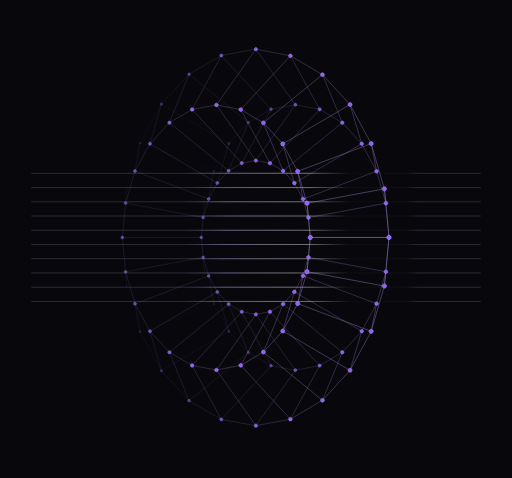
t = 0.00 s
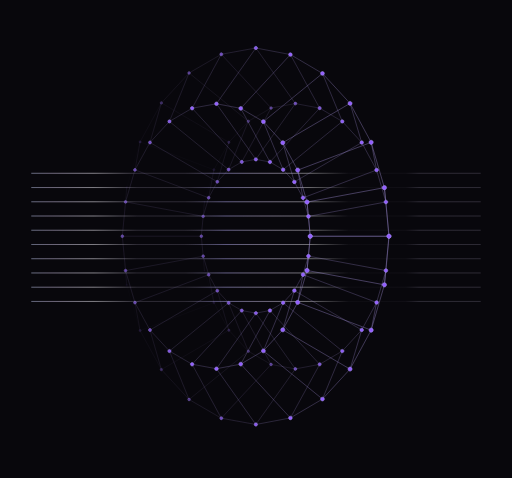
t = 0.55 s
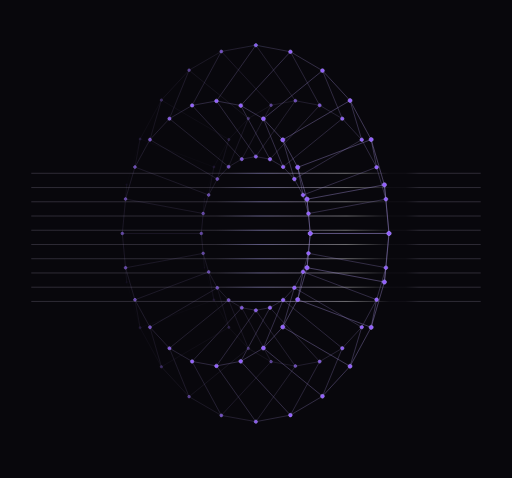
t = 1.10 s
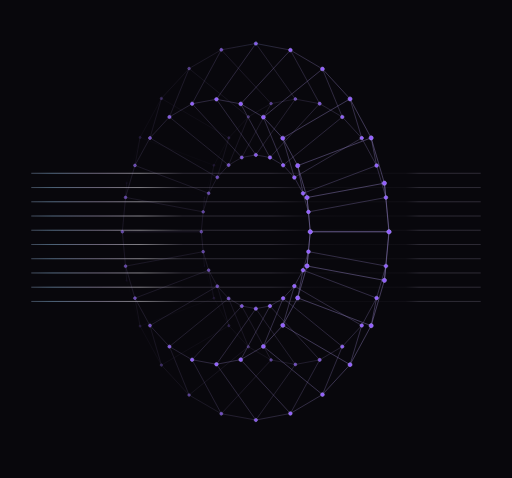
t = 1.75 s
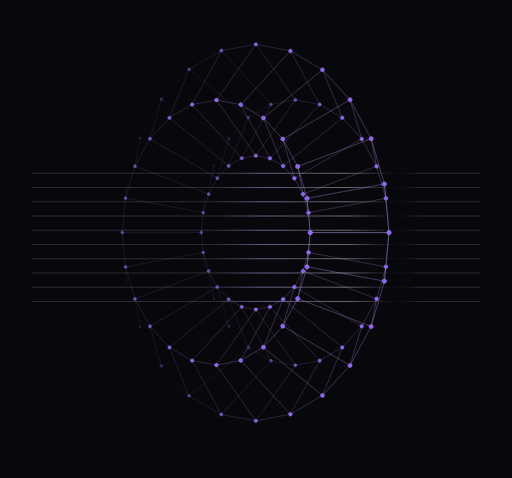
t = 2.20 s
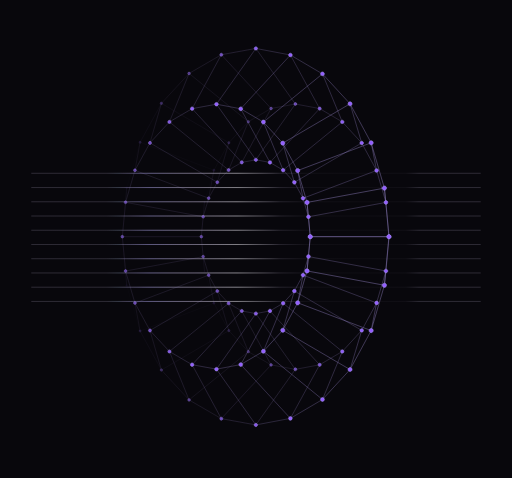
t = 3.06 s

The animated SVG that drew these frames (rendered in a browser with its animation timeline set to each time). Animation: 5 SMIL elements (animate=4,animateTransform=1); one cycle of 3.50 s, repeats indefinitely.

<svg xmlns="http://www.w3.org/2000/svg" viewBox="50 80 900 840" width="1000" height="1000">
  <defs>
    <!-- Base gradient: symmetric edges, dip at ring right wireframe -->
    <linearGradient id="baseLine" x1="105" y1="0" x2="895" y2="0" gradientUnits="userSpaceOnUse">
      <!-- Left edge: sharp start -->
      <stop offset="0" stop-color="#E0D4FA" stop-opacity="0.30"/>
      <!-- Visible body left -->
      <stop offset="0.40" stop-color="#E0D4FA" stop-opacity="0.30"/>
      <!-- Ring right wireframe area: dip -->
      <stop offset="0.48" stop-color="#E0D4FA" stop-opacity="0.07"/>
      <stop offset="0.60" stop-color="#E0D4FA" stop-opacity="0.05"/>
      <stop offset="0.70" stop-color="#E0D4FA" stop-opacity="0.07"/>
      <!-- After ring: SNAP back to full -->
      <stop offset="0.73" stop-color="#E0D4FA" stop-opacity="0.30"/>
      <!-- Right edge: sharp end -->
      <stop offset="1" stop-color="#E0D4FA" stop-opacity="0.30"/>
    </linearGradient>

    <!-- Sweep 1: primary bright band -->
    <linearGradient id="sweepLine" gradientUnits="userSpaceOnUse" y1="0" y2="0">
      <animate attributeName="x1" values="-850;925" dur="2.2s" repeatCount="indefinite"/>
      <animate attributeName="x2" values="105;1880" dur="2.2s" repeatCount="indefinite"/>
      <stop offset="0" stop-color="#6EA4C8" stop-opacity="0"/>
      <stop offset="0.30" stop-color="#6EA4C8" stop-opacity="0"/>
      <stop offset="0.38" stop-color="#6EA4C8" stop-opacity="0.8"/>
      <stop offset="0.46" stop-color="#E0D4FA" stop-opacity="0.6"/>
      <stop offset="0.54" stop-color="#FFFFFF" stop-opacity="0.7"/>
      <stop offset="0.62" stop-color="#FFFFFF" stop-opacity="0"/>
      <stop offset="1" stop-color="#FFFFFF" stop-opacity="0"/>
    </linearGradient>

    <!-- Sweep 2: same band, offset by half duration — always one visible -->
    <linearGradient id="sweepLine2" gradientUnits="userSpaceOnUse" y1="0" y2="0">
      <animate attributeName="x1" values="-850;925" dur="2.2s" begin="1.1s" repeatCount="indefinite"/>
      <animate attributeName="x2" values="105;1880" dur="2.2s" begin="1.1s" repeatCount="indefinite"/>
      <stop offset="0" stop-color="#6EA4C8" stop-opacity="0"/>
      <stop offset="0.30" stop-color="#6EA4C8" stop-opacity="0"/>
      <stop offset="0.38" stop-color="#6EA4C8" stop-opacity="0.8"/>
      <stop offset="0.46" stop-color="#E0D4FA" stop-opacity="0.6"/>
      <stop offset="0.54" stop-color="#FFFFFF" stop-opacity="0.7"/>
      <stop offset="0.62" stop-color="#FFFFFF" stop-opacity="0"/>
      <stop offset="1" stop-color="#FFFFFF" stop-opacity="0"/>
    </linearGradient>
  </defs>

  <!-- Background -->
  <rect width="1000" height="1000" fill="#08070C"/>

  <!-- CIZGILER — base layer (BEHIND halka) -->
  <g transform="translate(105, 384)">
    <path d="M0 0.5H790" stroke="url(#baseLine)"/>
    <path d="M0 25.53H790" stroke="url(#baseLine)"/>
    <path d="M0 50.56H790" stroke="url(#baseLine)"/>
    <path d="M0 75.59H790" stroke="url(#baseLine)"/>
    <path d="M0 100.62H790" stroke="url(#baseLine)"/>
    <path d="M0 125.65H790" stroke="url(#baseLine)"/>
    <path d="M0 150.68H790" stroke="url(#baseLine)"/>
    <path d="M0 175.71H790" stroke="url(#baseLine)"/>
    <path d="M0 200.74H790" stroke="url(#baseLine)"/>
    <path d="M0 225.77H790" stroke="url(#baseLine)"/>
  </g>

  <!-- CIZGILER — sweep 1: primary light -->
  <g transform="translate(105, 384)">
    <path d="M0 0.5H790" stroke="url(#sweepLine)"/>
    <path d="M0 25.53H790" stroke="url(#sweepLine)"/>
    <path d="M0 50.56H790" stroke="url(#sweepLine)"/>
    <path d="M0 75.59H790" stroke="url(#sweepLine)"/>
    <path d="M0 100.62H790" stroke="url(#sweepLine)"/>
    <path d="M0 125.65H790" stroke="url(#sweepLine)"/>
    <path d="M0 150.68H790" stroke="url(#sweepLine)"/>
    <path d="M0 175.71H790" stroke="url(#sweepLine)"/>
    <path d="M0 200.74H790" stroke="url(#sweepLine)"/>
    <path d="M0 225.77H790" stroke="url(#sweepLine)"/>
  </g>

  <!-- CIZGILER — sweep 2: secondary light following behind -->
  <g transform="translate(105, 384)">
    <path d="M0 0.5H790" stroke="url(#sweepLine2)"/>
    <path d="M0 25.53H790" stroke="url(#sweepLine2)"/>
    <path d="M0 50.56H790" stroke="url(#sweepLine2)"/>
    <path d="M0 75.59H790" stroke="url(#sweepLine2)"/>
    <path d="M0 100.62H790" stroke="url(#sweepLine2)"/>
    <path d="M0 125.65H790" stroke="url(#sweepLine2)"/>
    <path d="M0 150.68H790" stroke="url(#sweepLine2)"/>
    <path d="M0 175.71H790" stroke="url(#sweepLine2)"/>
    <path d="M0 200.74H790" stroke="url(#sweepLine2)"/>
    <path d="M0 225.77H790" stroke="url(#sweepLine2)"/>
  </g>

  <!-- HALKA (torus wireframe with bounce) — ON TOP of lines -->
  <g transform="translate(262, 163)">
  <g transform="translate(238, 334)">
  <g>
    <animateTransform attributeName="transform" type="translate" values="0 0;0 -10;0 0" dur="3.5s" repeatCount="indefinite" calcMode="spline" keySplines="0.4 0 0.6 1;0.4 0 0.6 1"/>
  <g transform="translate(-238, -334)">
<g id="Group 1000014085">
<path id="Vector" d="M141.707 334.29L147.401 394.789" stroke="#9294DC" stroke-opacity="0.018" stroke-linecap="round"/>
<path id="Vector_2" d="M147.401 273.791L141.707 334.29" stroke="#9294DC" stroke-opacity="0.018" stroke-linecap="round"/>
<path id="Vector_3" d="M2.69517 334.29L10.7345 420.192" stroke="#9294DC" stroke-opacity="0.018" stroke-linecap="round"/>
<path id="Vector_4" d="M10.7345 248.388L2.69517 334.29" stroke="#9294DC" stroke-opacity="0.018" stroke-linecap="round"/>
<path id="Vector_5" d="M10.7313 420.192L147.401 394.789" stroke="#9294DC" stroke-opacity="0.018" stroke-linecap="round"/>
<path id="Vector_6" d="M10.7313 248.388L147.401 273.791" stroke="#9294DC" stroke-opacity="0.018" stroke-linecap="round"/>
<path id="Vector_7" d="M147.403 394.789L163.984 451.11" stroke="#9294DC" stroke-opacity="0.022" stroke-linecap="round"/>
<path id="Vector_8" d="M163.984 217.47L147.403 273.791" stroke="#9294DC" stroke-opacity="0.022" stroke-linecap="round"/>
<path id="Vector_9" d="M10.7313 420.192L34.2632 500.161" stroke="#9294DC" stroke-opacity="0.029" stroke-linecap="round"/>
<path id="Vector_10" d="M34.2632 168.419L10.7313 248.388" stroke="#9294DC" stroke-opacity="0.029" stroke-linecap="round"/>
<path id="Vector_11" d="M34.2647 500.161L163.983 451.11" stroke="#9294DC" stroke-opacity="0.043" stroke-linecap="round"/>
<path id="Vector_12" d="M34.2645 168.419L163.983 217.47" stroke="#9294DC" stroke-opacity="0.043" stroke-linecap="round"/>
<path id="Vector_13" d="M163.983 451.11L190.279 499.409" stroke="#9294DC" stroke-opacity="0.058" stroke-linecap="round"/>
<path id="Vector_14" d="M190.279 169.171L163.983 217.47" stroke="#9294DC" stroke-opacity="0.058" stroke-linecap="round"/>
<path id="Vector_15" d="M34.2647 500.16L71.698 568.681" stroke="#9294DC" stroke-opacity="0.079" stroke-linecap="round"/>
<path id="Vector_16" d="M71.6979 99.8984L34.2645 168.419" stroke="#9294DC" stroke-opacity="0.079" stroke-linecap="round"/>
<path id="Vector_17" d="M71.6981 568.681L190.279 499.408" stroke="#9294DC" stroke-opacity="0.086" stroke-linecap="round"/>
<path id="Vector_18" d="M71.6981 99.8984L190.279 169.172" stroke="#9294DC" stroke-opacity="0.086" stroke-linecap="round"/>
<path id="Vector_19" d="M190.278 499.408L224.529 536.426" stroke="#9294DC" stroke-opacity="0.101" stroke-linecap="round"/>
<path id="Vector_20" d="M224.529 132.152L190.278 169.17" stroke="#9294DC" stroke-opacity="0.101" stroke-linecap="round"/>
<path id="Vector_21" d="M141.707 334.29H141.875" stroke="#9294DC" stroke-opacity="0.108" stroke-linecap="round"/>
<path id="Vector_22" d="M3.02934 334.29H2.69517" stroke="#9294DC" stroke-opacity="0.108" stroke-linecap="round"/>
<path id="Vector_23" d="M147.404 394.788L145.142 369.302" stroke="#9294DC" stroke-opacity="0.115" stroke-linecap="round"/>
<path id="Vector_24" d="M147.404 273.791L145.142 299.278" stroke="#9294DC" stroke-opacity="0.115" stroke-linecap="round"/>
<path id="Vector_25" d="M8.72252 394.705L10.7324 420.192" stroke="#9294DC" stroke-opacity="0.115" stroke-linecap="round"/>
<path id="Vector_26" d="M8.72252 273.874L10.7324 248.388" stroke="#9294DC" stroke-opacity="0.115" stroke-linecap="round"/>
<path id="Vector_27" d="M163.985 451.111L154.773 401.892" stroke="#9294DC" stroke-opacity="0.137" stroke-linecap="round"/>
<path id="Vector_28" d="M163.985 217.47L154.773 266.688" stroke="#9294DC" stroke-opacity="0.137" stroke-linecap="round"/>
<path id="Vector_29" d="M71.6981 568.683L120.353 621.243" stroke="#9294DC" stroke-opacity="0.144" stroke-linecap="round"/>
<path id="Vector_30" d="M120.353 47.3358L71.6979 99.8965" stroke="#9294DC" stroke-opacity="0.144" stroke-linecap="round"/>
<path id="Vector_31" d="M25.2215 450.942L34.2658 500.161" stroke="#9294DC" stroke-opacity="0.144" stroke-linecap="round"/>
<path id="Vector_32" d="M25.2215 217.637L34.2658 168.419" stroke="#9294DC" stroke-opacity="0.144" stroke-linecap="round"/>
<path id="Vector_33" d="M120.352 621.242L224.529 536.427" stroke="#9294DC" stroke-opacity="0.151" stroke-linecap="round"/>
<path id="Vector_34" d="M120.352 47.3359L224.529 132.152" stroke="#9294DC" stroke-opacity="0.151" stroke-linecap="round"/>
<path id="Vector_35" d="M224.53 536.427L264.476 559.657" stroke="#9294DC" stroke-opacity="0.158" stroke-linecap="round"/>
<path id="Vector_36" d="M264.476 108.924L224.53 132.154" stroke="#9294DC" stroke-opacity="0.158" stroke-linecap="round"/>
<path id="Vector_37" d="M190.28 499.409L170.014 429.969" stroke="#9294DC" stroke-opacity="0.166" stroke-linecap="round"/>
<path id="Vector_38" d="M190.28 169.171L170.014 238.611" stroke="#9294DC" stroke-opacity="0.166" stroke-linecap="round"/>
<path id="Vector_39" d="M51.5995 499.158L71.6979 568.682" stroke="#9294DC" stroke-opacity="0.194" stroke-linecap="round"/>
<path id="Vector_40" d="M51.5995 169.422L71.6979 99.8984" stroke="#9294DC" stroke-opacity="0.194" stroke-linecap="round"/>
<path id="Vector_41" d="M224.531 536.428L189.861 451.445" stroke="#9294DC" stroke-opacity="0.209" stroke-linecap="round"/>
<path id="Vector_42" d="M224.531 132.152L189.861 217.135" stroke="#9294DC" stroke-opacity="0.209" stroke-linecap="round"/>
<path id="Vector_43" d="M141.876 334.29H3.02916" stroke="#9294DC" stroke-opacity="0.216" stroke-linecap="round"/>
<path id="Vector_44" d="M141.876 334.29L145.142 369.303" stroke="#9294DC" stroke-opacity="0.216" stroke-linecap="round"/>
<path id="Vector_45" d="M145.142 299.277L141.876 334.29" stroke="#9294DC" stroke-opacity="0.216" stroke-linecap="round"/>
<path id="Vector_46" d="M8.72372 273.875L3.02916 334.291" stroke="#9294DC" stroke-opacity="0.216" stroke-linecap="round"/>
<path id="Vector_47" d="M3.02916 334.29L8.72372 394.706" stroke="#9294DC" stroke-opacity="0.216" stroke-linecap="round"/>
<path id="Vector_48" d="M145.141 369.302L8.72252 394.705" stroke="#9294DC" stroke-opacity="0.223" stroke-linecap="round"/>
<path id="Vector_49" d="M145.141 299.278L8.72252 273.875" stroke="#9294DC" stroke-opacity="0.223" stroke-linecap="round"/>
<path id="Vector_50" d="M264.476 559.657L307.186 567.512" stroke="#9294DC" stroke-opacity="0.223" stroke-linecap="round"/>
<path id="Vector_51" d="M307.186 101.068L264.477 108.923" stroke="#9294DC" stroke-opacity="0.223" stroke-linecap="round"/>
<path id="Vector_52" d="M120.352 621.242L177.047 654.166" stroke="#9294DC" stroke-opacity="0.223" stroke-linecap="round"/>
<path id="Vector_53" d="M177.047 14.4141L120.352 47.3376" stroke="#9294DC" stroke-opacity="0.223" stroke-linecap="round"/>
<path id="Vector_54" d="M145.142 369.302L154.773 401.891" stroke="#9294DC" stroke-opacity="0.223" stroke-linecap="round"/>
<path id="Vector_55" d="M154.773 266.688L145.142 299.278" stroke="#9294DC" stroke-opacity="0.223" stroke-linecap="round"/>
<path id="Vector_56" d="M177.049 654.166L264.477 559.657" stroke="#9294DC" stroke-opacity="0.230" stroke-linecap="round"/>
<path id="Vector_57" d="M177.049 14.4141L264.477 108.923" stroke="#9294DC" stroke-opacity="0.230" stroke-linecap="round"/>
<path id="Vector_58" d="M8.72252 394.705L25.22 450.942" stroke="#9294DC" stroke-opacity="0.238" stroke-linecap="round"/>
<path id="Vector_59" d="M25.22 217.637L8.72252 273.874" stroke="#9294DC" stroke-opacity="0.238" stroke-linecap="round"/>
<path id="Vector_60" d="M154.773 401.893L25.2215 450.944" stroke="#9294DC" stroke-opacity="0.238" stroke-linecap="round"/>
<path id="Vector_61" d="M154.773 266.688L25.2215 217.637" stroke="#9294DC" stroke-opacity="0.238" stroke-linecap="round"/>
<path id="Vector_62" d="M170.015 238.611L154.773 266.688" stroke="#9294DC" stroke-opacity="0.245" stroke-linecap="round"/>
<path id="Vector_63" d="M154.773 401.892L170.015 429.969" stroke="#9294DC" stroke-opacity="0.245" stroke-linecap="round"/>
<path id="Vector_64" d="M264.476 108.924L212.973 203.683" stroke="#9294DC" stroke-opacity="0.252" stroke-linecap="round"/>
<path id="Vector_65" d="M264.476 559.658L212.973 464.898" stroke="#9294DC" stroke-opacity="0.252" stroke-linecap="round"/>
<path id="Vector_66" d="M85.8495 536.093L120.352 621.243" stroke="#9294DC" stroke-opacity="0.259" stroke-linecap="round"/>
<path id="Vector_67" d="M85.8495 132.486L120.352 47.3359" stroke="#9294DC" stroke-opacity="0.259" stroke-linecap="round"/>
<path id="Vector_68" d="M25.2215 450.942L51.6008 499.158" stroke="#9294DC" stroke-opacity="0.266" stroke-linecap="round"/>
<path id="Vector_69" d="M51.6008 169.421L25.2215 217.636" stroke="#9294DC" stroke-opacity="0.266" stroke-linecap="round"/>
<path id="Vector_70" d="M170.014 429.969L189.861 451.444" stroke="#9294DC" stroke-opacity="0.274" stroke-linecap="round"/>
<path id="Vector_71" d="M189.861 217.136L170.014 238.611" stroke="#9294DC" stroke-opacity="0.274" stroke-linecap="round"/>
<path id="Vector_72" d="M170.013 429.969L51.5995 499.158" stroke="#9294DC" stroke-opacity="0.274" stroke-linecap="round"/>
<path id="Vector_73" d="M170.013 238.61L51.5995 169.421" stroke="#9294DC" stroke-opacity="0.274" stroke-linecap="round"/>
<path id="Vector_74" d="M307.185 567.513L349.895 559.491" stroke="#9294DC" stroke-opacity="0.288" stroke-linecap="round"/>
<path id="Vector_75" d="M349.895 109.09L307.185 101.068" stroke="#9294DC" stroke-opacity="0.288" stroke-linecap="round"/>
<path id="Vector_76" d="M189.861 451.445L212.974 464.899" stroke="#9294DC" stroke-opacity="0.302" stroke-linecap="round"/>
<path id="Vector_77" d="M212.974 203.683L189.861 217.136" stroke="#9294DC" stroke-opacity="0.302" stroke-linecap="round"/>
<path id="Vector_78" d="M237.764 665.197L307.187 567.513" stroke="#9294DC" stroke-opacity="0.310" stroke-linecap="round"/>
<path id="Vector_79" d="M307.187 567.512L237.764 469.41" stroke="#9294DC" stroke-opacity="0.310" stroke-linecap="round"/>
<path id="Vector_80" d="M237.764 3.38477L307.187 101.069" stroke="#9294DC" stroke-opacity="0.310" stroke-linecap="round"/>
<path id="Vector_81" d="M307.187 101.068L237.764 199.17" stroke="#9294DC" stroke-opacity="0.310" stroke-linecap="round"/>
<path id="Vector_82" d="M189.859 451.445L85.8495 536.094" stroke="#9294DC" stroke-opacity="0.310" stroke-linecap="round"/>
<path id="Vector_83" d="M189.859 217.135L85.8495 132.486" stroke="#9294DC" stroke-opacity="0.310" stroke-linecap="round"/>
<path id="Vector_84" d="M177.049 654.167L237.763 665.197" stroke="#9294DC" stroke-opacity="0.317" stroke-linecap="round"/>
<path id="Vector_85" d="M237.763 3.38477L177.049 14.415" stroke="#9294DC" stroke-opacity="0.317" stroke-linecap="round"/>
<path id="Vector_86" d="M51.5995 499.158L85.8506 536.093" stroke="#9294DC" stroke-opacity="0.317" stroke-linecap="round"/>
<path id="Vector_87" d="M85.8506 132.486L51.5995 169.421" stroke="#9294DC" stroke-opacity="0.317" stroke-linecap="round"/>
<path id="Vector_88" d="M125.712 559.323L177.047 654.166" stroke="#9294DC" stroke-opacity="0.331" stroke-linecap="round"/>
<path id="Vector_89" d="M125.712 109.257L177.047 14.4142" stroke="#9294DC" stroke-opacity="0.331" stroke-linecap="round"/>
<path id="Vector_90" d="M212.973 464.898L237.762 469.411" stroke="#9294DC" stroke-opacity="0.338" stroke-linecap="round"/>
<path id="Vector_91" d="M237.762 199.17L212.973 203.682" stroke="#9294DC" stroke-opacity="0.338" stroke-linecap="round"/>
<path id="Vector_92" d="M349.893 559.49L389.672 536.093" stroke="#9294DC" stroke-opacity="0.353" stroke-linecap="round"/>
<path id="Vector_93" d="M389.672 132.487L349.893 109.09" stroke="#9294DC" stroke-opacity="0.353" stroke-linecap="round"/>
<path id="Vector_94" d="M349.895 559.49L262.551 464.814" stroke="#9294DC" stroke-opacity="0.360" stroke-linecap="round"/>
<path id="Vector_95" d="M349.895 109.09L262.551 203.766" stroke="#9294DC" stroke-opacity="0.360" stroke-linecap="round"/>
<path id="Vector_96" d="M212.973 464.898L125.712 559.324" stroke="#9294DC" stroke-opacity="0.360" stroke-linecap="round"/>
<path id="Vector_97" d="M212.973 203.681L125.712 109.256" stroke="#9294DC" stroke-opacity="0.360" stroke-linecap="round"/>
<path id="Vector_98" d="M85.8495 536.093L125.711 559.323" stroke="#9294DC" stroke-opacity="0.367" stroke-linecap="round"/>
<path id="Vector_99" d="M125.711 109.256L85.8495 132.486" stroke="#9294DC" stroke-opacity="0.367" stroke-linecap="round"/>
<path id="Vector_100" d="M237.764 469.41L262.552 464.814" stroke="#9294DC" stroke-opacity="0.382" stroke-linecap="round"/>
<path id="Vector_101" d="M262.552 203.766L237.764 199.17" stroke="#9294DC" stroke-opacity="0.382" stroke-linecap="round"/>
<path id="Vector_102" d="M298.476 653.666L349.895 559.491" stroke="#9294DC" stroke-opacity="0.389" stroke-linecap="round"/>
<path id="Vector_103" d="M298.476 14.9158L349.895 109.09" stroke="#9294DC" stroke-opacity="0.389" stroke-linecap="round"/>
<path id="Vector_104" d="M389.675 536.093L423.842 498.991" stroke="#9294DC" stroke-opacity="0.403" stroke-linecap="round"/>
<path id="Vector_105" d="M423.842 169.588L389.675 132.486" stroke="#9294DC" stroke-opacity="0.403" stroke-linecap="round"/>
<path id="Vector_106" d="M237.764 665.197L298.478 653.665" stroke="#9294DC" stroke-opacity="0.403" stroke-linecap="round"/>
<path id="Vector_107" d="M298.478 14.9164L237.764 3.38477" stroke="#9294DC" stroke-opacity="0.403" stroke-linecap="round"/>
<path id="Vector_108" d="M389.673 132.486L285.663 217.302" stroke="#9294DC" stroke-opacity="0.410" stroke-linecap="round"/>
<path id="Vector_109" d="M389.672 536.094L285.663 451.278" stroke="#9294DC" stroke-opacity="0.410" stroke-linecap="round"/>
<path id="Vector_110" d="M237.762 469.41L168.506 567.178" stroke="#9294DC" stroke-opacity="0.410" stroke-linecap="round"/>
<path id="Vector_111" d="M168.506 567.179L237.762 665.197" stroke="#9294DC" stroke-opacity="0.410" stroke-linecap="round"/>
<path id="Vector_112" d="M237.762 199.17L168.506 101.402" stroke="#9294DC" stroke-opacity="0.410" stroke-linecap="round"/>
<path id="Vector_113" d="M168.506 101.403L237.762 3.38477" stroke="#9294DC" stroke-opacity="0.410" stroke-linecap="round"/>
<path id="Vector_114" d="M262.551 464.815L285.664 451.278" stroke="#9294DC" stroke-opacity="0.418" stroke-linecap="round"/>
<path id="Vector_115" d="M285.664 217.303L262.551 203.766" stroke="#9294DC" stroke-opacity="0.418" stroke-linecap="round"/>
<path id="Vector_116" d="M125.712 559.323L168.505 567.178" stroke="#9294DC" stroke-opacity="0.432" stroke-linecap="round"/>
<path id="Vector_117" d="M168.505 101.402L125.712 109.257" stroke="#9294DC" stroke-opacity="0.432" stroke-linecap="round"/>
<path id="Vector_118" d="M423.839 498.99L305.426 429.801" stroke="#9294DC" stroke-opacity="0.446" stroke-linecap="round"/>
<path id="Vector_119" d="M423.839 169.587L305.426 238.776" stroke="#9294DC" stroke-opacity="0.446" stroke-linecap="round"/>
<path id="Vector_120" d="M305.426 238.778L285.663 217.303" stroke="#9294DC" stroke-opacity="0.446" stroke-linecap="round"/>
<path id="Vector_121" d="M285.663 451.276L305.427 429.801" stroke="#9294DC" stroke-opacity="0.446" stroke-linecap="round"/>
<path id="Vector_122" d="M423.84 498.991L449.968 450.692" stroke="#9294DC" stroke-opacity="0.454" stroke-linecap="round"/>
<path id="Vector_123" d="M449.968 217.886L423.84 169.587" stroke="#9294DC" stroke-opacity="0.454" stroke-linecap="round"/>
<path id="Vector_124" d="M354.834 620.491L389.671 536.093" stroke="#9294DC" stroke-opacity="0.461" stroke-linecap="round"/>
<path id="Vector_125" d="M354.834 48.0889L389.671 132.487" stroke="#9294DC" stroke-opacity="0.461" stroke-linecap="round"/>
<path id="Vector_126" d="M262.551 464.814L211.216 559.073" stroke="#9294DC" stroke-opacity="0.468" stroke-linecap="round"/>
<path id="Vector_127" d="M262.551 203.767L211.216 109.509" stroke="#9294DC" stroke-opacity="0.468" stroke-linecap="round"/>
<path id="Vector_128" d="M305.426 429.802L320.667 401.809" stroke="#9294DC" stroke-opacity="0.475" stroke-linecap="round"/>
<path id="Vector_129" d="M320.667 266.771L305.426 238.777" stroke="#9294DC" stroke-opacity="0.475" stroke-linecap="round"/>
<path id="Vector_130" d="M449.966 217.889L320.666 266.773" stroke="#9294DC" stroke-opacity="0.482" stroke-linecap="round"/>
<path id="Vector_131" d="M449.966 450.693L320.666 401.809" stroke="#9294DC" stroke-opacity="0.482" stroke-linecap="round"/>
<path id="Vector_132" d="M466.381 274.042L449.968 217.889" stroke="#9294DC" stroke-opacity="0.482" stroke-linecap="round"/>
<path id="Vector_133" d="M449.968 450.693L466.381 394.539" stroke="#9294DC" stroke-opacity="0.482" stroke-linecap="round"/>
<path id="Vector_134" d="M211.216 559.072L298.477 653.665" stroke="#9294DC" stroke-opacity="0.490" stroke-linecap="round"/>
<path id="Vector_135" d="M211.216 109.508L298.477 14.9158" stroke="#9294DC" stroke-opacity="0.490" stroke-linecap="round"/>
<path id="Vector_136" d="M330.213 299.36L320.666 266.771" stroke="#9294DC" stroke-opacity="0.497" stroke-linecap="round"/>
<path id="Vector_137" d="M320.666 401.809L330.213 369.22" stroke="#9294DC" stroke-opacity="0.497" stroke-linecap="round"/>
<path id="Vector_138" d="M298.476 653.664L354.836 620.49" stroke="#9294DC" stroke-opacity="0.497" stroke-linecap="round"/>
<path id="Vector_139" d="M354.836 48.09L298.476 14.9158" stroke="#9294DC" stroke-opacity="0.497" stroke-linecap="round"/>
<path id="Vector_140" d="M168.506 567.178L211.215 559.072" stroke="#9294DC" stroke-opacity="0.497" stroke-linecap="round"/>
<path id="Vector_141" d="M211.215 109.508L168.506 101.402" stroke="#9294DC" stroke-opacity="0.497" stroke-linecap="round"/>
<path id="Vector_142" d="M466.382 274.042L330.215 299.361" stroke="#9294DC" stroke-opacity="0.497" stroke-linecap="round"/>
<path id="Vector_143" d="M466.382 394.539L330.215 369.22" stroke="#9294DC" stroke-opacity="0.497" stroke-linecap="round"/>
<path id="Vector_144" d="M466.382 394.538L471.993 334.29" stroke="#9294DC" stroke-opacity="0.504" stroke-linecap="round"/>
<path id="Vector_145" d="M471.993 334.29L466.382 274.042" stroke="#9294DC" stroke-opacity="0.504" stroke-linecap="round"/>
<path id="Vector_146" d="M333.481 334.29L330.215 299.361" stroke="#9294DC" stroke-opacity="0.504" stroke-linecap="round"/>
<path id="Vector_147" d="M330.215 369.219L333.481 334.29" stroke="#9294DC" stroke-opacity="0.504" stroke-linecap="round"/>
<path id="Vector_148" d="M471.991 334.29H333.479" stroke="#9294DC" stroke-opacity="0.504" stroke-linecap="round"/>
<path id="Vector_149" d="M285.664 217.304L250.994 132.822" stroke="#9294DC" stroke-opacity="0.511" stroke-linecap="round"/>
<path id="Vector_150" d="M285.664 451.278L250.994 535.76" stroke="#9294DC" stroke-opacity="0.511" stroke-linecap="round"/>
<path id="Vector_151" d="M403.323 567.847L423.84 498.991" stroke="#9294DC" stroke-opacity="0.526" stroke-linecap="round"/>
<path id="Vector_152" d="M403.323 100.732L423.84 169.588" stroke="#9294DC" stroke-opacity="0.526" stroke-linecap="round"/>
<path id="Vector_153" d="M305.426 429.801L285.076 498.74" stroke="#9294DC" stroke-opacity="0.554" stroke-linecap="round"/>
<path id="Vector_154" d="M305.426 238.779L285.076 169.84" stroke="#9294DC" stroke-opacity="0.554" stroke-linecap="round"/>
<path id="Vector_155" d="M211.216 559.072L250.994 535.758" stroke="#9294DC" stroke-opacity="0.562" stroke-linecap="round"/>
<path id="Vector_156" d="M250.994 132.823L211.216 109.509" stroke="#9294DC" stroke-opacity="0.562" stroke-linecap="round"/>
<path id="Vector_157" d="M250.994 132.821L354.836 48.089" stroke="#9294DC" stroke-opacity="0.569" stroke-linecap="round"/>
<path id="Vector_158" d="M250.994 535.758L354.836 620.49" stroke="#9294DC" stroke-opacity="0.569" stroke-linecap="round"/>
<path id="Vector_159" d="M440.423 499.326L449.97 450.692" stroke="#9294DC" stroke-opacity="0.576" stroke-linecap="round"/>
<path id="Vector_160" d="M440.423 169.255L449.97 217.888" stroke="#9294DC" stroke-opacity="0.576" stroke-linecap="round"/>
<path id="Vector_161" d="M354.834 620.491L403.321 567.847" stroke="#9294DC" stroke-opacity="0.576" stroke-linecap="round"/>
<path id="Vector_162" d="M403.321 100.733L354.834 48.0889" stroke="#9294DC" stroke-opacity="0.576" stroke-linecap="round"/>
<path id="Vector_163" d="M320.669 401.809L311.29 450.525" stroke="#9294DC" stroke-opacity="0.583" stroke-linecap="round"/>
<path id="Vector_164" d="M320.669 266.772L311.29 218.055" stroke="#9294DC" stroke-opacity="0.583" stroke-linecap="round"/>
<path id="Vector_165" d="M463.703 419.691L466.383 394.539" stroke="#9294DC" stroke-opacity="0.605" stroke-linecap="round"/>
<path id="Vector_166" d="M463.703 248.889L466.383 274.041" stroke="#9294DC" stroke-opacity="0.605" stroke-linecap="round"/>
<path id="Vector_167" d="M330.213 369.22L327.701 394.456" stroke="#9294DC" stroke-opacity="0.605" stroke-linecap="round"/>
<path id="Vector_168" d="M330.213 299.361L327.701 274.125" stroke="#9294DC" stroke-opacity="0.605" stroke-linecap="round"/>
<path id="Vector_169" d="M471.657 334.29H471.991" stroke="#9294DC" stroke-opacity="0.612" stroke-linecap="round"/>
<path id="Vector_170" d="M333.481 334.29H333.313" stroke="#9294DC" stroke-opacity="0.612" stroke-linecap="round"/>
<path id="Vector_171" d="M250.994 535.758L285.078 498.74" stroke="#9294DC" stroke-opacity="0.619" stroke-linecap="round"/>
<path id="Vector_172" d="M285.078 169.84L250.994 132.822" stroke="#9294DC" stroke-opacity="0.619" stroke-linecap="round"/>
<path id="Vector_173" d="M285.076 498.74L403.322 567.846" stroke="#9294DC" stroke-opacity="0.634" stroke-linecap="round"/>
<path id="Vector_174" d="M285.076 169.838L403.322 100.732" stroke="#9294DC" stroke-opacity="0.634" stroke-linecap="round"/>
<path id="Vector_175" d="M403.323 567.845L440.421 499.324" stroke="#9294DC" stroke-opacity="0.641" stroke-linecap="round"/>
<path id="Vector_176" d="M440.421 169.253L403.323 100.732" stroke="#9294DC" stroke-opacity="0.641" stroke-linecap="round"/>
<path id="Vector_177" d="M285.076 498.74L311.288 450.524" stroke="#9294DC" stroke-opacity="0.662" stroke-linecap="round"/>
<path id="Vector_178" d="M311.288 218.055L285.076 169.84" stroke="#9294DC" stroke-opacity="0.662" stroke-linecap="round"/>
<path id="Vector_179" d="M311.29 450.524L440.422 499.325" stroke="#9294DC" stroke-opacity="0.677" stroke-linecap="round"/>
<path id="Vector_180" d="M311.29 218.055L440.422 169.255" stroke="#9294DC" stroke-opacity="0.677" stroke-linecap="round"/>
<path id="Vector_181" d="M440.423 499.327L463.703 419.692" stroke="#9294DC" stroke-opacity="0.691" stroke-linecap="round"/>
<path id="Vector_182" d="M463.704 248.89L440.423 169.255" stroke="#9294DC" stroke-opacity="0.691" stroke-linecap="round"/>
<path id="Vector_183" d="M311.29 450.525L327.704 394.455" stroke="#9294DC" stroke-opacity="0.698" stroke-linecap="round"/>
<path id="Vector_184" d="M327.704 274.125L311.29 218.055" stroke="#9294DC" stroke-opacity="0.698" stroke-linecap="round"/>
<path id="Vector_185" d="M327.701 274.124L463.7 248.889" stroke="#9294DC" stroke-opacity="0.713" stroke-linecap="round"/>
<path id="Vector_186" d="M327.701 394.455L463.7 419.691" stroke="#9294DC" stroke-opacity="0.713" stroke-linecap="round"/>
<path id="Vector_187" d="M463.703 419.691L471.659 334.29" stroke="#9294DC" stroke-opacity="0.713" stroke-linecap="round"/>
<path id="Vector_188" d="M471.659 334.289L463.703 248.889" stroke="#9294DC" stroke-opacity="0.713" stroke-linecap="round"/>
<path id="Vector_189" d="M333.312 334.29L327.701 274.125" stroke="#9294DC" stroke-opacity="0.713" stroke-linecap="round"/>
<path id="Vector_190" d="M327.701 394.455L333.312 334.29" stroke="#9294DC" stroke-opacity="0.713" stroke-linecap="round"/>
<path id="Vector_191" d="M333.313 334.29H471.658" stroke="#9294DC" stroke-opacity="0.720" stroke-linecap="round"/>
<path id="Vector_192" d="M147.405 396.82C148.529 396.82 149.44 395.911 149.44 394.789C149.44 393.668 148.529 392.759 147.405 392.759C146.281 392.759 145.37 393.668 145.37 394.789C145.37 395.911 146.281 396.82 147.405 396.82Z" fill="#985CFD" fill-opacity="0.018" stroke="#8A9CFB" stroke-opacity="0.018"/>
<path id="Vector_193" d="M147.405 275.821C148.529 275.821 149.44 274.912 149.44 273.79C149.44 272.669 148.529 271.76 147.405 271.76C146.281 271.76 145.37 272.669 145.37 273.79C145.37 274.912 146.281 275.821 147.405 275.821Z" fill="#985CFD" fill-opacity="0.018" stroke="#8A9CFB" stroke-opacity="0.018"/>
<path id="Vector_194" d="M10.7336 422.232C11.8621 422.232 12.777 421.319 12.777 420.193C12.777 419.067 11.8621 418.154 10.7336 418.154C9.60511 418.154 8.69029 419.067 8.69029 420.193C8.69029 421.319 9.60511 422.232 10.7336 422.232Z" fill="#985CFD" fill-opacity="0.036" stroke="#8A9CFB" stroke-opacity="0.036"/>
<path id="Vector_195" d="M10.7336 250.427C11.8621 250.427 12.777 249.515 12.777 248.389C12.777 247.262 11.8621 246.35 10.7336 246.35C9.60511 246.35 8.69029 247.262 8.69029 248.389C8.69029 249.515 9.60511 250.427 10.7336 250.427Z" fill="#985CFD" fill-opacity="0.036" stroke="#8A9CFB" stroke-opacity="0.036"/>
<path id="Vector_196" d="M163.984 453.199C165.14 453.199 166.077 452.264 166.077 451.11C166.077 449.957 165.14 449.021 163.984 449.021C162.828 449.021 161.89 449.957 161.89 451.11C161.89 452.264 162.828 453.199 163.984 453.199Z" fill="#985CFD" fill-opacity="0.090" stroke="#8A9CFB" stroke-opacity="0.090"/>
<path id="Vector_197" d="M163.984 219.56C165.14 219.56 166.077 218.625 166.077 217.471C166.077 216.317 165.14 215.382 163.984 215.382C162.828 215.382 161.89 216.317 161.89 217.471C161.89 218.625 162.828 219.56 163.984 219.56Z" fill="#985CFD" fill-opacity="0.090" stroke="#8A9CFB" stroke-opacity="0.090"/>
<path id="Vector_198" d="M34.2666 502.283C35.4413 502.283 36.3937 501.333 36.3937 500.161C36.3937 498.988 35.4413 498.038 34.2666 498.038C33.0918 498.038 32.1395 498.988 32.1395 500.161C32.1395 501.333 33.0918 502.283 34.2666 502.283Z" fill="#985CFD" fill-opacity="0.126" stroke="#8A9CFB" stroke-opacity="0.126"/>
<path id="Vector_199" d="M34.2666 170.541C35.4413 170.541 36.3937 169.591 36.3937 168.418C36.3937 167.246 35.4413 166.296 34.2666 166.296C33.0918 166.296 32.1395 167.246 32.1395 168.418C32.1395 169.591 33.0918 170.541 34.2666 170.541Z" fill="#985CFD" fill-opacity="0.126" stroke="#8A9CFB" stroke-opacity="0.126"/>
<path id="Vector_200" d="M190.28 501.6C191.491 501.6 192.474 500.619 192.474 499.41C192.474 498.201 191.491 497.221 190.28 497.221C189.068 497.221 188.086 498.201 188.086 499.41C188.086 500.619 189.068 501.6 190.28 501.6Z" fill="#985CFD" fill-opacity="0.180" stroke="#8A9CFB" stroke-opacity="0.180"/>
<path id="Vector_201" d="M190.28 171.36C191.492 171.36 192.474 170.38 192.474 169.171C192.474 167.962 191.492 166.981 190.28 166.981C189.068 166.981 188.086 167.962 188.086 169.171C188.086 170.38 189.068 171.36 190.28 171.36Z" fill="#985CFD" fill-opacity="0.180" stroke="#8A9CFB" stroke-opacity="0.180"/>
<path id="Vector_202" d="M71.699 570.946C72.9524 570.946 73.9685 569.932 73.9685 568.682C73.9685 567.431 72.9524 566.417 71.699 566.417C70.4456 566.417 69.4295 567.431 69.4295 568.682C69.4295 569.932 70.4456 570.946 71.699 570.946Z" fill="#985CFD" fill-opacity="0.270" stroke="#8A9CFB" stroke-opacity="0.270"/>
<path id="Vector_203" d="M71.699 102.162C72.9524 102.162 73.9685 101.148 73.9685 99.8974C73.9685 98.6467 72.9524 97.6328 71.699 97.6328C70.4456 97.6328 69.4295 98.6467 69.4295 99.8974C69.4295 101.148 70.4456 102.162 71.699 102.162Z" fill="#985CFD" fill-opacity="0.270" stroke="#8A9CFB" stroke-opacity="0.270"/>
<path id="Vector_204" d="M224.531 538.742C225.812 538.742 226.85 537.705 226.85 536.427C226.85 535.149 225.812 534.112 224.531 534.112C223.249 534.112 222.211 535.149 222.211 536.427C222.211 537.705 223.249 538.742 224.531 538.742Z" fill="#985CFD" fill-opacity="0.324" stroke="#8A9CFB" stroke-opacity="0.324"/>
<path id="Vector_205" d="M224.531 134.468C225.812 134.468 226.85 133.432 226.85 132.154C226.85 130.875 225.812 129.839 224.531 129.839C223.249 129.839 222.211 130.875 222.211 132.154C222.211 133.432 223.249 134.468 224.531 134.468Z" fill="#985CFD" fill-opacity="0.324" stroke="#8A9CFB" stroke-opacity="0.324"/>
<path id="Vector_206" d="M120.354 623.683C121.705 623.683 122.8 622.59 122.8 621.243C122.8 619.895 121.705 618.803 120.354 618.803C119.004 618.803 117.909 619.895 117.909 621.243C117.909 622.59 119.004 623.683 120.354 623.683Z" fill="#985CFD" fill-opacity="0.450" stroke="#8A9CFB" stroke-opacity="0.450"/>
<path id="Vector_207" d="M120.352 49.7843C121.707 49.7843 122.806 48.6881 122.806 47.3359C122.806 45.9837 121.707 44.8876 120.352 44.8876C118.997 44.8876 117.898 45.9837 117.898 47.3359C117.898 48.6881 118.997 49.7843 120.352 49.7843Z" fill="#985CFD" fill-opacity="0.450" stroke="#8A9CFB" stroke-opacity="0.450"/>
<path id="Vector_208" d="M264.476 562.123C265.841 562.123 266.947 561.019 266.947 559.657C266.947 558.296 265.841 557.192 264.476 557.192C263.112 557.192 262.006 558.296 262.006 559.657C262.006 561.019 263.112 562.123 264.476 562.123Z" fill="#985CFD" fill-opacity="0.468" stroke="#8A9CFB" stroke-opacity="0.468"/>
<path id="Vector_209" d="M264.476 111.386C265.841 111.386 266.947 110.283 266.947 108.921C266.947 107.56 265.841 106.456 264.476 106.456C263.112 106.456 262.006 107.56 262.006 108.921C262.006 110.283 263.112 111.386 264.476 111.386Z" fill="#985CFD" fill-opacity="0.468" stroke="#8A9CFB" stroke-opacity="0.468"/>
<path id="Vector_210" d="M141.875 336.814C143.271 336.814 144.404 335.684 144.404 334.29C144.404 332.896 143.271 331.767 141.875 331.767C140.478 331.767 139.346 332.896 139.346 334.29C139.346 335.684 140.478 336.814 141.875 336.814Z" fill="#985CFD" fill-opacity="0.540" stroke="#8A9CFB" stroke-opacity="0.540"/>
<path id="Vector_211" d="M3.02906 336.814C4.42582 336.814 5.55812 335.684 5.55812 334.29C5.55812 332.896 4.42582 331.767 3.02906 331.767C1.6323 331.767 0.5 332.896 0.5 334.29C0.5 335.684 1.6323 336.814 3.02906 336.814Z" fill="#985CFD" fill-opacity="0.540" stroke="#8A9CFB" stroke-opacity="0.540"/>
<path id="Vector_212" d="M145.142 371.842C146.548 371.842 147.688 370.705 147.688 369.302C147.688 367.899 146.548 366.762 145.142 366.762C143.736 366.762 142.597 367.899 142.597 369.302C142.597 370.705 143.736 371.842 145.142 371.842Z" fill="#985CFD" fill-opacity="0.540" stroke="#8A9CFB" stroke-opacity="0.540"/>
<path id="Vector_213" d="M145.142 301.817C146.548 301.817 147.688 300.68 147.688 299.277C147.688 297.874 146.548 296.736 145.142 296.736C143.736 296.736 142.597 297.874 142.597 299.277C142.597 300.68 143.736 301.817 145.142 301.817Z" fill="#985CFD" fill-opacity="0.540" stroke="#8A9CFB" stroke-opacity="0.540"/>
<path id="Vector_214" d="M8.72201 397.255C10.1326 397.255 11.2762 396.114 11.2762 394.707C11.2762 393.299 10.1326 392.158 8.72201 392.158C7.31138 392.158 6.16783 393.299 6.16783 394.707C6.16783 396.114 7.31138 397.255 8.72201 397.255Z" fill="#985CFD" fill-opacity="0.558" stroke="#8A9CFB" stroke-opacity="0.558"/>
<path id="Vector_215" d="M8.7218 276.423C10.1324 276.423 11.276 275.282 11.276 273.875C11.276 272.467 10.1324 271.326 8.7218 271.326C7.31117 271.326 6.16762 272.467 6.16762 273.875C6.16762 275.282 7.31117 276.423 8.7218 276.423Z" fill="#985CFD" fill-opacity="0.558" stroke="#8A9CFB" stroke-opacity="0.558"/>
<path id="Vector_216" d="M154.771 269.262C156.195 269.262 157.35 268.109 157.35 266.688C157.35 265.267 156.195 264.114 154.771 264.114C153.346 264.114 152.191 265.267 152.191 266.688C152.191 268.109 153.346 269.262 154.771 269.262Z" fill="#985CFD" fill-opacity="0.576" stroke="#8A9CFB" stroke-opacity="0.576"/>
<path id="Vector_217" d="M154.771 404.466C156.195 404.466 157.35 403.314 157.35 401.892C157.35 400.471 156.195 399.318 154.771 399.318C153.346 399.318 152.191 400.471 152.191 401.892C152.191 403.314 153.346 404.466 154.771 404.466Z" fill="#985CFD" fill-opacity="0.576" stroke="#8A9CFB" stroke-opacity="0.576"/>
<path id="Vector_218" d="M25.222 453.55C26.665 453.55 27.8348 452.383 27.8348 450.943C27.8348 449.503 26.665 448.336 25.222 448.336C23.779 448.336 22.6092 449.503 22.6092 450.943C22.6092 452.383 23.779 453.55 25.222 453.55Z" fill="#985CFD" fill-opacity="0.612" stroke="#8A9CFB" stroke-opacity="0.612"/>
<path id="Vector_219" d="M25.222 220.245C26.665 220.245 27.8348 219.077 27.8348 217.637C27.8348 216.198 26.665 215.03 25.222 215.03C23.779 215.03 22.6092 216.198 22.6092 217.637C22.6092 219.077 23.779 220.245 25.222 220.245Z" fill="#985CFD" fill-opacity="0.612" stroke="#8A9CFB" stroke-opacity="0.612"/>
<path id="Vector_220" d="M307.185 570.135C308.637 570.135 309.815 568.961 309.815 567.512C309.815 566.062 308.637 564.888 307.185 564.888C305.733 564.888 304.556 566.062 304.556 567.512C304.556 568.961 305.733 570.135 307.185 570.135Z" fill="#985CFD" fill-opacity="0.630" stroke="#8A9CFB" stroke-opacity="0.630"/>
<path id="Vector_221" d="M307.185 103.691C308.637 103.691 309.815 102.516 309.815 101.067C309.815 99.618 308.637 98.4432 307.185 98.4432C305.733 98.4432 304.556 99.618 304.556 101.067C304.556 102.516 305.733 103.691 307.185 103.691Z" fill="#985CFD" fill-opacity="0.630" stroke="#8A9CFB" stroke-opacity="0.630"/>
<path id="Vector_222" d="M170.013 432.602C171.47 432.602 172.651 431.424 172.651 429.97C172.651 428.516 171.47 427.338 170.013 427.338C168.556 427.338 167.375 428.516 167.375 429.97C167.375 431.424 168.556 432.602 170.013 432.602Z" fill="#985CFD" fill-opacity="0.648" stroke="#8A9CFB" stroke-opacity="0.648"/>
<path id="Vector_223" d="M170.013 241.243C171.47 241.243 172.651 240.064 172.651 238.611C172.651 237.157 171.47 235.979 170.013 235.979C168.556 235.979 167.375 237.157 167.375 238.611C167.375 240.064 168.556 241.243 170.013 241.243Z" fill="#985CFD" fill-opacity="0.648" stroke="#8A9CFB" stroke-opacity="0.648"/>
<path id="Vector_224" d="M177.048 656.824C178.518 656.824 179.711 655.634 179.711 654.166C179.711 652.699 178.518 651.509 177.048 651.509C175.577 651.509 174.384 652.699 174.384 654.166C174.384 655.634 175.577 656.824 177.048 656.824Z" fill="#985CFD" fill-opacity="0.666" stroke="#8A9CFB" stroke-opacity="0.666"/>
<path id="Vector_225" d="M177.048 17.0704C178.518 17.0704 179.711 15.8807 179.711 14.4131C179.711 12.9456 178.518 11.7559 177.048 11.7559C175.577 11.7559 174.385 12.9456 174.385 14.4131C174.385 15.8807 175.577 17.0704 177.048 17.0704Z" fill="#985CFD" fill-opacity="0.666" stroke="#8A9CFB" stroke-opacity="0.666"/>
<path id="Vector_226" d="M189.86 454.152C191.358 454.152 192.573 452.94 192.573 451.445C192.573 449.949 191.358 448.737 189.86 448.737C188.361 448.737 187.146 449.949 187.146 451.445C187.146 452.94 188.361 454.152 189.86 454.152Z" fill="#985CFD" fill-opacity="0.720" stroke="#8A9CFB" stroke-opacity="0.720"/>
<path id="Vector_227" d="M189.86 219.843C191.358 219.843 192.573 218.63 192.573 217.135C192.573 215.64 191.358 214.428 189.86 214.428C188.361 214.428 187.146 215.64 187.146 217.135C187.146 218.63 188.361 219.843 189.86 219.843Z" fill="#985CFD" fill-opacity="0.720" stroke="#8A9CFB" stroke-opacity="0.720"/>
<path id="Vector_228" d="M51.5999 501.864C53.0984 501.864 54.3132 500.652 54.3132 499.157C54.3132 497.661 53.0984 496.449 51.5999 496.449C50.1014 496.449 48.8866 497.661 48.8866 499.157C48.8866 500.652 50.1014 501.864 51.5999 501.864Z" fill="#985CFD" fill-opacity="0.720" stroke="#8A9CFB" stroke-opacity="0.720"/>
<path id="Vector_229" d="M51.5999 172.13C53.0984 172.13 54.3132 170.918 54.3132 169.422C54.3132 167.927 53.0984 166.715 51.5999 166.715C50.1014 166.715 48.8866 167.927 48.8866 169.422C48.8866 170.918 50.1014 172.13 51.5999 172.13Z" fill="#985CFD" fill-opacity="0.720" stroke="#8A9CFB" stroke-opacity="0.720"/>
<path id="Vector_230" d="M349.896 562.273C351.436 562.273 352.685 561.027 352.685 559.491C352.685 557.954 351.436 556.708 349.896 556.708C348.356 556.708 347.107 557.954 347.107 559.491C347.107 561.027 348.356 562.273 349.896 562.273Z" fill="#985CFD" fill-opacity="0.792" stroke="#8A9CFB" stroke-opacity="0.792"/>
<path id="Vector_231" d="M349.896 111.873C351.436 111.873 352.685 110.627 352.685 109.09C352.685 107.553 351.436 106.308 349.896 106.308C348.356 106.308 347.107 107.553 347.107 109.09C347.107 110.627 348.356 111.873 349.896 111.873Z" fill="#985CFD" fill-opacity="0.792" stroke="#8A9CFB" stroke-opacity="0.792"/>
<path id="Vector_232" d="M212.974 467.689C214.518 467.689 215.771 466.44 215.771 464.898C215.771 463.357 214.518 462.107 212.974 462.107C211.429 462.107 210.177 463.357 210.177 464.898C210.177 466.44 211.429 467.689 212.974 467.689Z" fill="#985CFD" fill-opacity="0.810" stroke="#8A9CFB" stroke-opacity="0.810"/>
<path id="Vector_233" d="M212.974 206.473C214.518 206.473 215.771 205.223 215.771 203.682C215.771 202.14 214.518 200.891 212.974 200.891C211.429 200.891 210.177 202.14 210.177 203.682C210.177 205.223 211.429 206.473 212.974 206.473Z" fill="#985CFD" fill-opacity="0.810" stroke="#8A9CFB" stroke-opacity="0.810"/>
<path id="Vector_234" d="M85.8515 538.925C87.4194 538.925 88.6904 537.657 88.6904 536.093C88.6904 534.528 87.4194 533.26 85.8515 533.26C84.2836 533.26 83.0126 534.528 83.0126 536.093C83.0126 537.657 84.2836 538.925 85.8515 538.925Z" fill="#985CFD" fill-opacity="0.846" stroke="#8A9CFB" stroke-opacity="0.846"/>
<path id="Vector_235" d="M85.8515 135.321C87.4194 135.321 88.6904 134.053 88.6904 132.488C88.6904 130.924 87.4194 129.655 85.8515 129.655C84.2836 129.655 83.0126 130.924 83.0126 132.488C83.0126 134.053 84.2836 135.321 85.8515 135.321Z" fill="#985CFD" fill-opacity="0.846" stroke="#8A9CFB" stroke-opacity="0.846"/>
<path id="Vector_236" d="M237.762 668.08C239.358 668.08 240.651 666.79 240.651 665.197C240.651 663.605 239.358 662.314 237.762 662.314C236.166 662.314 234.873 663.605 234.873 665.197C234.873 666.79 236.166 668.08 237.762 668.08Z" fill="#985CFD" fill-opacity="0.900" stroke="#8A9CFB" stroke-opacity="0.900"/>
<path id="Vector_237" d="M237.762 472.293C239.358 472.293 240.651 471.002 240.651 469.41C240.651 467.818 239.358 466.527 237.762 466.527C236.167 466.527 234.873 467.818 234.873 469.41C234.873 471.002 236.167 472.293 237.762 472.293Z" fill="#985CFD" fill-opacity="0.900" stroke="#8A9CFB" stroke-opacity="0.900"/>
<path id="Vector_238" d="M237.762 202.053C239.358 202.053 240.651 200.762 240.651 199.17C240.651 197.578 239.358 196.287 237.762 196.287C236.167 196.287 234.873 197.578 234.873 199.17C234.873 200.762 236.167 202.053 237.762 202.053Z" fill="#985CFD" fill-opacity="0.900" stroke="#8A9CFB" stroke-opacity="0.900"/>
<path id="Vector_239" d="M237.762 6.26579C239.358 6.26579 240.651 4.97508 240.651 3.3829C240.651 1.79071 239.358 0.5 237.762 0.5C236.166 0.5 234.873 1.79071 234.873 3.3829C234.873 4.97508 236.166 6.26579 237.762 6.26579Z" fill="#985CFD" fill-opacity="0.900" stroke="#8A9CFB" stroke-opacity="0.900"/>
<path id="Vector_240" d="M389.674 539.026C391.297 539.026 392.613 537.713 392.613 536.093C392.613 534.473 391.297 533.16 389.674 533.16C388.05 533.16 386.734 534.473 386.734 536.093C386.734 537.713 388.05 539.026 389.674 539.026Z" fill="#985CFD" fill-opacity="0.954" stroke="#8A9CFB" stroke-opacity="0.954"/>
<path id="Vector_241" d="M389.674 135.419C391.297 135.419 392.613 134.106 392.613 132.486C392.613 130.866 391.297 129.553 389.674 129.553C388.05 129.553 386.734 130.866 386.734 132.486C386.734 134.106 388.05 135.419 389.674 135.419Z" fill="#985CFD" fill-opacity="0.954" stroke="#8A9CFB" stroke-opacity="0.954"/>
<path id="Vector_242" d="M262.549 467.79C264.196 467.79 265.531 466.459 265.531 464.816C265.531 463.173 264.196 461.841 262.549 461.841C260.903 461.841 259.568 463.173 259.568 464.816C259.568 466.459 260.903 467.79 262.549 467.79Z" fill="#985CFD" fill-opacity="0.990" stroke="#8A9CFB" stroke-opacity="0.990"/>
<path id="Vector_243" d="M262.549 206.741C264.196 206.741 265.531 205.409 265.531 203.766C265.531 202.123 264.196 200.791 262.549 200.791C260.903 200.791 259.568 202.123 259.568 203.766C259.568 205.409 260.903 206.741 262.549 206.741Z" fill="#985CFD" fill-opacity="0.990" stroke="#8A9CFB" stroke-opacity="0.990"/>
<path id="Vector_244" d="M125.711 562.307C127.362 562.307 128.701 560.972 128.701 559.324C128.701 557.676 127.362 556.341 125.711 556.341C124.06 556.341 122.722 557.676 122.722 559.324C122.722 560.972 124.06 562.307 125.711 562.307Z" fill="#985CFD" fill-opacity="1.000" stroke="#8A9CFB" stroke-opacity="1.000"/>
<path id="Vector_245" d="M125.711 112.241C127.362 112.241 128.701 110.905 128.701 109.258C128.701 107.61 127.362 106.275 125.711 106.275C124.06 106.275 122.722 107.61 122.722 109.258C122.722 110.905 124.06 112.241 125.711 112.241Z" fill="#985CFD" fill-opacity="1.000" stroke="#8A9CFB" stroke-opacity="1.000"/>
<path id="Vector_246" d="M423.839 502.049C425.532 502.049 426.904 500.68 426.904 498.991C426.904 497.302 425.532 495.933 423.839 495.933C422.147 495.933 420.774 497.302 420.774 498.991C420.774 500.68 422.147 502.049 423.839 502.049Z" fill="#985CFD" fill-opacity="1.000" stroke="#8A9CFB" stroke-opacity="1.000"/>
<path id="Vector_247" d="M423.839 172.646C425.532 172.646 426.904 171.277 426.904 169.588C426.904 167.899 425.532 166.529 423.839 166.529C422.147 166.529 420.774 167.899 420.774 169.588C420.774 171.277 422.147 172.646 423.839 172.646Z" fill="#985CFD" fill-opacity="1.000" stroke="#8A9CFB" stroke-opacity="1.000"/>
<path id="Vector_248" d="M285.664 220.361C287.357 220.361 288.729 218.991 288.729 217.302C288.729 215.613 287.357 214.244 285.664 214.244C283.972 214.244 282.599 215.613 282.599 217.302C282.599 218.991 283.972 220.361 285.664 220.361Z" fill="#985CFD" fill-opacity="1.000" stroke="#8A9CFB" stroke-opacity="1.000"/>
<path id="Vector_249" d="M285.664 454.335C287.357 454.335 288.729 452.966 288.729 451.277C288.729 449.588 287.357 448.219 285.664 448.219C283.972 448.219 282.599 449.588 282.599 451.277C282.599 452.966 283.972 454.335 285.664 454.335Z" fill="#985CFD" fill-opacity="1.000" stroke="#8A9CFB" stroke-opacity="1.000"/>
<path id="Vector_250" d="M298.476 656.774C300.197 656.774 301.592 655.382 301.592 653.665C301.592 651.948 300.197 650.557 298.476 650.557C296.756 650.557 295.361 651.948 295.361 653.665C295.361 655.382 296.756 656.774 298.476 656.774Z" fill="#985CFD" fill-opacity="1.000" stroke="#8A9CFB" stroke-opacity="1.000"/>
<path id="Vector_251" d="M298.476 18.0227C300.197 18.0227 301.592 16.631 301.592 14.9142C301.592 13.1974 300.197 11.8057 298.476 11.8057C296.756 11.8057 295.361 13.1974 295.361 14.9142C295.361 16.631 296.756 18.0227 298.476 18.0227Z" fill="#985CFD" fill-opacity="1.000" stroke="#8A9CFB" stroke-opacity="1.000"/>
<path id="Vector_252" d="M305.428 432.934C307.162 432.934 308.568 431.531 308.568 429.8C308.568 428.07 307.162 426.667 305.428 426.667C303.693 426.667 302.287 428.07 302.287 429.8C302.287 431.531 303.693 432.934 305.428 432.934Z" fill="#985CFD" fill-opacity="1.000" stroke="#8A9CFB" stroke-opacity="1.000"/>
<path id="Vector_253" d="M305.428 241.912C307.162 241.912 308.568 240.509 308.568 238.778C308.568 237.048 307.162 235.645 305.428 235.645C303.693 235.645 302.287 237.048 302.287 238.778C302.287 240.509 303.693 241.912 305.428 241.912Z" fill="#985CFD" fill-opacity="1.000" stroke="#8A9CFB" stroke-opacity="1.000"/>
<path id="Vector_254" d="M168.505 570.32C170.244 570.32 171.654 568.913 171.654 567.178C171.654 565.443 170.244 564.036 168.505 564.036C166.766 564.036 165.356 565.443 165.356 567.178C165.356 568.913 166.766 570.32 168.505 570.32Z" fill="#985CFD" fill-opacity="1.000" stroke="#8A9CFB" stroke-opacity="1.000"/>
<path id="Vector_255" d="M168.505 104.545C170.244 104.545 171.654 103.138 171.654 101.403C171.654 99.6674 170.244 98.2607 168.505 98.2607C166.766 98.2607 165.356 99.6674 165.356 101.403C165.356 103.138 166.766 104.545 168.505 104.545Z" fill="#985CFD" fill-opacity="1.000" stroke="#8A9CFB" stroke-opacity="1.000"/>
<path id="Vector_256" d="M449.967 453.851C451.715 453.851 453.133 452.436 453.133 450.692C453.133 448.947 451.715 447.533 449.967 447.533C448.219 447.533 446.802 448.947 446.802 450.692C446.802 452.436 448.219 453.851 449.967 453.851Z" fill="#985CFD" fill-opacity="1.000" stroke="#8A9CFB" stroke-opacity="1.000"/>
<path id="Vector_257" d="M449.967 221.047C451.715 221.047 453.133 219.633 453.133 217.888C453.133 216.144 451.715 214.729 449.967 214.729C448.219 214.729 446.802 216.144 446.802 217.888C446.802 219.633 448.219 221.047 449.967 221.047Z" fill="#985CFD" fill-opacity="1.000" stroke="#8A9CFB" stroke-opacity="1.000"/>
<path id="Vector_258" d="M320.669 405C322.435 405 323.868 403.571 323.868 401.808C323.868 400.045 322.435 398.616 320.669 398.616C318.902 398.616 317.47 400.045 317.47 401.808C317.47 403.571 318.902 405 320.669 405Z" fill="#985CFD" fill-opacity="1.000" stroke="#8A9CFB" stroke-opacity="1.000"/>
<path id="Vector_259" d="M320.669 269.964C322.435 269.964 323.868 268.535 323.868 266.772C323.868 265.009 322.435 263.58 320.669 263.58C318.902 263.58 317.47 265.009 317.47 266.772C317.47 268.535 318.902 269.964 320.669 269.964Z" fill="#985CFD" fill-opacity="1.000" stroke="#8A9CFB" stroke-opacity="1.000"/>
<path id="Vector_260" d="M466.382 397.756C468.163 397.756 469.606 396.315 469.606 394.538C469.606 392.762 468.163 391.321 466.382 391.321C464.602 391.321 463.158 392.762 463.158 394.538C463.158 396.315 464.602 397.756 466.382 397.756Z" fill="#985CFD" fill-opacity="1.000" stroke="#8A9CFB" stroke-opacity="1.000"/>
<path id="Vector_261" d="M466.382 277.259C468.163 277.259 469.606 275.818 469.606 274.041C469.606 272.265 468.163 270.824 466.382 270.824C464.602 270.824 463.158 272.265 463.158 274.041C463.158 275.818 464.602 277.259 466.382 277.259Z" fill="#985CFD" fill-opacity="1.000" stroke="#8A9CFB" stroke-opacity="1.000"/>
<path id="Vector_262" d="M330.215 302.587C332 302.587 333.447 301.143 333.447 299.361C333.447 297.58 332 296.136 330.215 296.136C328.43 296.136 326.982 297.58 326.982 299.361C326.982 301.143 328.43 302.587 330.215 302.587Z" fill="#985CFD" fill-opacity="1.000" stroke="#8A9CFB" stroke-opacity="1.000"/>
<path id="Vector_263" d="M330.215 372.445C332 372.445 333.447 371.001 333.447 369.22C333.447 367.438 332 365.994 330.215 365.994C328.429 365.994 326.982 367.438 326.982 369.22C326.982 371.001 328.429 372.445 330.215 372.445Z" fill="#985CFD" fill-opacity="1.000" stroke="#8A9CFB" stroke-opacity="1.000"/>
<path id="Vector_264" d="M471.992 337.532C473.787 337.532 475.242 336.081 475.242 334.29C475.242 332.5 473.787 331.048 471.992 331.048C470.198 331.048 468.743 332.5 468.743 334.29C468.743 336.081 470.198 337.532 471.992 337.532Z" fill="#985CFD" fill-opacity="1.000" stroke="#8A9CFB" stroke-opacity="1.000"/>
<path id="Vector_265" d="M333.481 337.532C335.275 337.532 336.73 336.081 336.73 334.29C336.73 332.5 335.275 331.048 333.481 331.048C331.686 331.048 330.231 332.5 330.231 334.29C330.231 336.081 331.686 337.532 333.481 337.532Z" fill="#985CFD" fill-opacity="1.000" stroke="#8A9CFB" stroke-opacity="1.000"/>
<path id="Vector_266" d="M211.214 562.373C213.041 562.373 214.522 560.895 214.522 559.072C214.522 557.249 213.041 555.771 211.214 555.771C209.387 555.771 207.906 557.249 207.906 559.072C207.906 560.895 209.387 562.373 211.214 562.373Z" fill="#985CFD" fill-opacity="1.000" stroke="#8A9CFB" stroke-opacity="1.000"/>
<path id="Vector_267" d="M211.214 112.808C213.041 112.808 214.522 111.331 214.522 109.508C214.522 107.685 213.041 106.207 211.214 106.207C209.387 106.207 207.906 107.685 207.906 109.508C207.906 111.331 209.387 112.808 211.214 112.808Z" fill="#985CFD" fill-opacity="1.000" stroke="#8A9CFB" stroke-opacity="1.000"/>
<path id="Vector_268" d="M354.834 623.809C356.67 623.809 358.159 622.323 358.159 620.491C358.159 618.659 356.67 617.174 354.834 617.174C352.998 617.174 351.51 618.659 351.51 620.491C351.51 622.323 352.998 623.809 354.834 623.809Z" fill="#985CFD" fill-opacity="1.000" stroke="#8A9CFB" stroke-opacity="1.000"/>
<path id="Vector_269" d="M354.834 51.4073C356.67 51.4073 358.159 49.922 358.159 48.0899C358.159 46.2577 356.67 44.7725 354.834 44.7725C352.998 44.7725 351.51 46.2577 351.51 48.0899C351.51 49.922 352.998 51.4073 354.834 51.4073Z" fill="#985CFD" fill-opacity="1.000" stroke="#8A9CFB" stroke-opacity="1.000"/>
<path id="Vector_270" d="M250.994 539.21C252.904 539.21 254.452 537.665 254.452 535.759C254.452 533.853 252.904 532.308 250.994 532.308C249.084 532.308 247.535 533.853 247.535 535.759C247.535 537.665 249.084 539.21 250.994 539.21Z" fill="#985CFD" fill-opacity="1.000" stroke="#8A9CFB" stroke-opacity="1.000"/>
<path id="Vector_271" d="M250.994 136.273C252.904 136.273 254.452 134.727 254.452 132.821C254.452 130.915 252.904 129.37 250.994 129.37C249.084 129.37 247.535 130.915 247.535 132.821C247.535 134.727 249.084 136.273 250.994 136.273Z" fill="#985CFD" fill-opacity="1.000" stroke="#8A9CFB" stroke-opacity="1.000"/>
<path id="Vector_272" d="M403.322 571.348C405.26 571.348 406.831 569.781 406.831 567.847C406.831 565.913 405.26 564.346 403.322 564.346C401.384 564.346 399.813 565.913 399.813 567.847C399.813 569.781 401.384 571.348 403.322 571.348Z" fill="#985CFD" fill-opacity="1.000" stroke="#8A9CFB" stroke-opacity="1.000"/>
<path id="Vector_273" d="M403.322 104.234C405.26 104.234 406.831 102.666 406.831 100.733C406.831 98.799 405.26 97.2314 403.322 97.2314C401.384 97.2314 399.813 98.799 399.813 100.733C399.813 102.666 401.384 104.234 403.322 104.234Z" fill="#985CFD" fill-opacity="1.000" stroke="#8A9CFB" stroke-opacity="1.000"/>
<path id="Vector_274" d="M285.077 502.318C287.057 502.318 288.661 500.717 288.661 498.741C288.661 496.766 287.057 495.165 285.077 495.165C283.098 495.165 281.493 496.766 281.493 498.741C281.493 500.717 283.098 502.318 285.077 502.318Z" fill="#985CFD" fill-opacity="1.000" stroke="#8A9CFB" stroke-opacity="1.000"/>
<path id="Vector_275" d="M285.077 173.416C287.057 173.416 288.662 171.814 288.662 169.839C288.662 167.864 287.057 166.263 285.077 166.263C283.098 166.263 281.493 167.864 281.493 169.839C281.493 171.814 283.098 173.416 285.077 173.416Z" fill="#985CFD" fill-opacity="1.000" stroke="#8A9CFB" stroke-opacity="1.000"/>
<path id="Vector_276" d="M440.422 502.969C442.438 502.969 444.073 501.338 444.073 499.326C444.073 497.314 442.438 495.683 440.422 495.683C438.405 495.683 436.77 497.314 436.77 499.326C436.77 501.338 438.405 502.969 440.422 502.969Z" fill="#985CFD" fill-opacity="1.000" stroke="#8A9CFB" stroke-opacity="1.000"/>
<path id="Vector_277" d="M440.422 172.897C442.438 172.897 444.073 171.266 444.073 169.254C444.073 167.242 442.438 165.61 440.422 165.61C438.405 165.61 436.77 167.242 436.77 169.254C436.77 171.266 438.405 172.897 440.422 172.897Z" fill="#985CFD" fill-opacity="1.000" stroke="#8A9CFB" stroke-opacity="1.000"/>
<path id="Vector_278" d="M311.289 454.202C313.324 454.202 314.974 452.556 314.974 450.525C314.974 448.495 313.324 446.849 311.289 446.849C309.254 446.849 307.604 448.495 307.604 450.525C307.604 452.556 309.254 454.202 311.289 454.202Z" fill="#985CFD" fill-opacity="1.000" stroke="#8A9CFB" stroke-opacity="1.000"/>
<path id="Vector_279" d="M311.289 221.732C313.324 221.732 314.974 220.086 314.974 218.055C314.974 216.025 313.324 214.379 311.289 214.379C309.254 214.379 307.604 216.025 307.604 218.055C307.604 220.086 309.254 221.732 311.289 221.732Z" fill="#985CFD" fill-opacity="1.000" stroke="#8A9CFB" stroke-opacity="1.000"/>
<path id="Vector_280" d="M463.704 423.418C465.766 423.418 467.439 421.749 467.439 419.691C467.439 417.632 465.766 415.964 463.704 415.964C461.641 415.964 459.969 417.632 459.969 419.691C459.969 421.749 461.641 423.418 463.704 423.418Z" fill="#985CFD" fill-opacity="1.000" stroke="#8A9CFB" stroke-opacity="1.000"/>
<path id="Vector_281" d="M463.704 252.616C465.766 252.616 467.439 250.947 467.439 248.889C467.439 246.831 465.766 245.162 463.704 245.162C461.641 245.162 459.969 246.831 459.969 248.889C459.969 250.947 461.641 252.616 463.704 252.616Z" fill="#985CFD" fill-opacity="1.000" stroke="#8A9CFB" stroke-opacity="1.000"/>
<path id="Vector_282" d="M327.702 398.191C329.77 398.191 331.446 396.519 331.446 394.456C331.446 392.393 329.77 390.721 327.702 390.721C325.635 390.721 323.959 392.393 323.959 394.456C323.959 396.519 325.635 398.191 327.702 398.191Z" fill="#985CFD" fill-opacity="1.000" stroke="#8A9CFB" stroke-opacity="1.000"/>
<path id="Vector_283" d="M327.702 277.86C329.77 277.86 331.446 276.188 331.446 274.125C331.446 272.062 329.77 270.39 327.702 270.39C325.635 270.39 323.959 272.062 323.959 274.125C323.959 276.188 325.635 277.86 327.702 277.86Z" fill="#985CFD" fill-opacity="1.000" stroke="#8A9CFB" stroke-opacity="1.000"/>
<path id="Vector_284" d="M333.312 338.051C335.394 338.051 337.081 336.367 337.081 334.291C337.081 332.214 335.394 330.53 333.312 330.53C331.231 330.53 329.544 332.214 329.544 334.291C329.544 336.367 331.231 338.051 333.312 338.051Z" fill="#985CFD" stroke="#8A9CFB"/>
<path id="Vector_285" d="M471.658 338.051C473.739 338.051 475.426 336.367 475.426 334.291C475.426 332.214 473.739 330.53 471.658 330.53C469.577 330.53 467.89 332.214 467.89 334.291C467.89 336.367 469.577 338.051 471.658 338.051Z" fill="#985CFD" stroke="#8A9CFB"/>
</g>
  </g>
  </g>
  </g>
  </g>

  <!-- Purple hue overlay -->
  <rect x="262" y="163" width="482" height="668" fill="rgba(224,212,250,0.74)" style="mix-blend-mode: hue;"/>

</svg>
